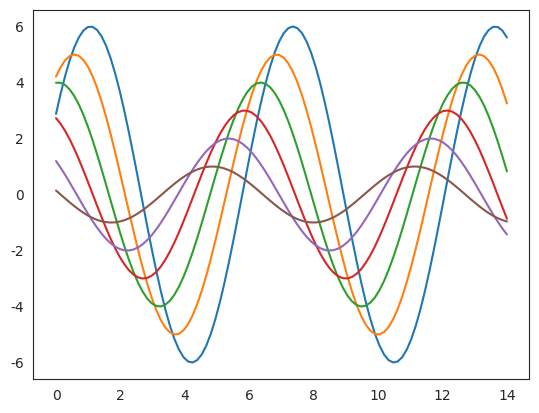

Here is the Python script that generated this plot:
import seaborn as sns
import numpy as np
import matplotlib.pyplot as plt

def sinplot(flip=1):
    x = np.linspace(0, 14, 100)  #在0到14的区间上平均分100个点
    for i in range(1, 7):
        plt.plot(x, np.sin(x + i * .5) * (7 - i) * flip)  #描点
    plt.show()

sns.set_style('white')
sinplot()
